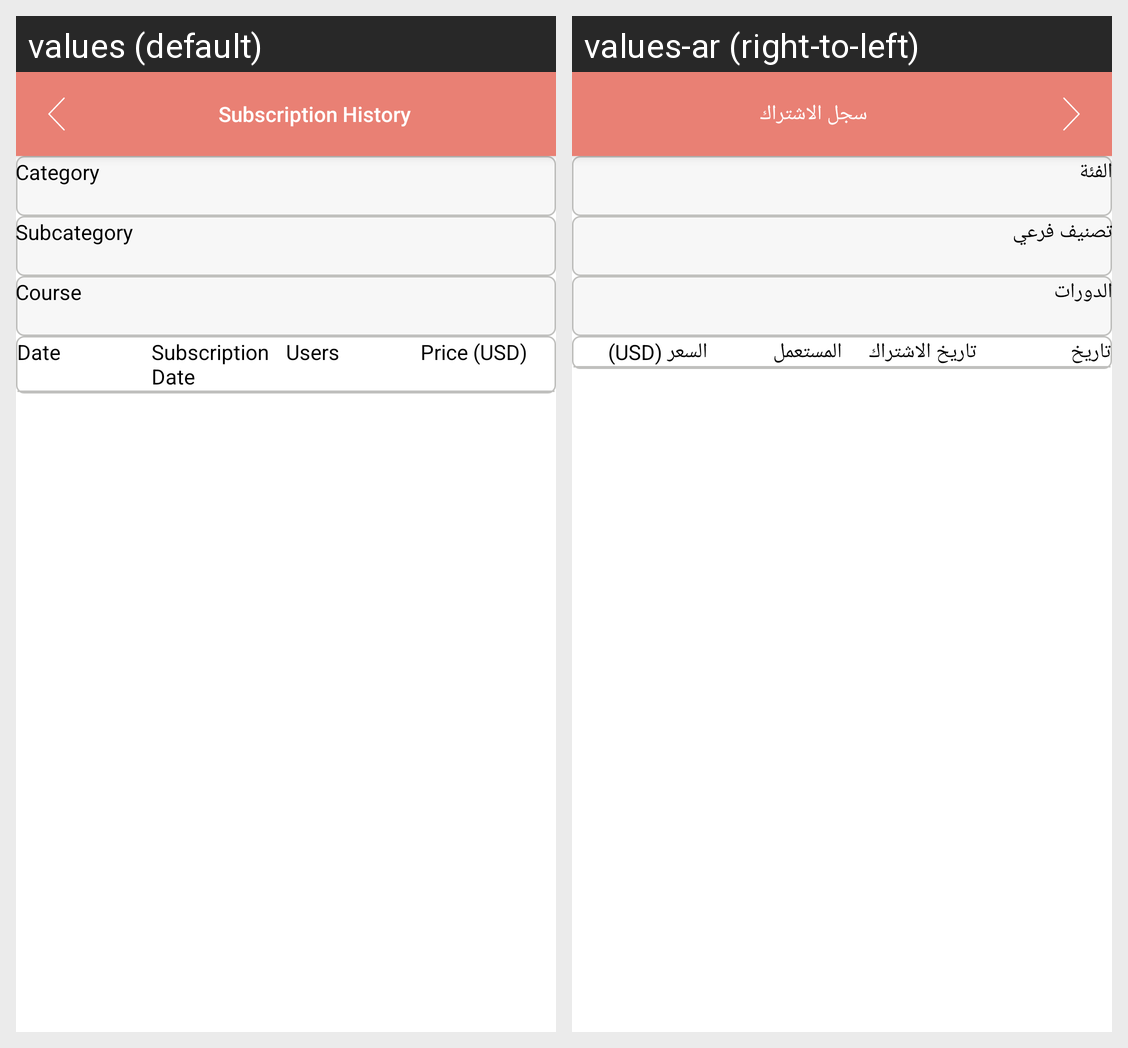

For this localized Android screen grid, give each drawn string resource with its value in every locale shown.
Android screen res/layout/activity_subscription_history.xml rendered under 2 locales, left to right: values (default), values-ar (right-to-left). Device: Nexus 5 (rendered at 1080×1920; each locale shown at half size, 540×960, under a caption strip naming it); theme AppTheme.NoActionBar.
Strings drawn on this screen, with the default value and each locale's value (text and hints the layout hard-codes, and strings that could not be matched under every locale, appear in the picture but are not listed):

subscription_history
  values: Subscription History
  values-ar: سجل الاشتراك

category
  values: Category
  values-ar: الفئة

subcategory
  values: Subcategory
  values-ar: تصنيف فرعي

course
  values: Course
  values-ar: الدورات

date
  values: Date
  values-ar: تاريخ

subscription_date
  values: Subscription Date
  values-ar: تاريخ الاشتراك

users
  values: Users
  values-ar: المستعمل

price_usd
  values: Price (USD)
  values-ar: السعر (USD)
